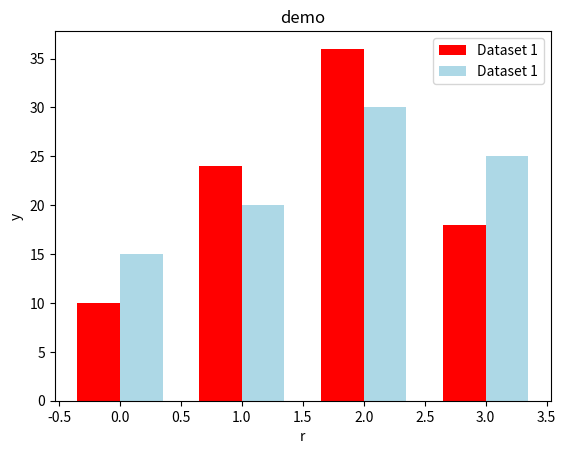

The matplotlib source for this figure:
import matplotlib.pyplot as plt
import numpy as np

categories = ['A', 'B', 'C', 'D']
values1 = [10, 24, 36, 18]
values2 = [15, 20, 30, 25]

x= np.arange(len(categories))

bar_width=0.35

plt.bar(x-bar_width / 2 , values1, bar_width, color='red', label='Dataset 1')
plt.bar(x+bar_width / 2 , values2,  bar_width, color='lightblue', label='Dataset 1')

plt.title('demo')
plt.xlabel('r')
plt.ylabel('y')
plt.legend(loc='best')
plt.show()